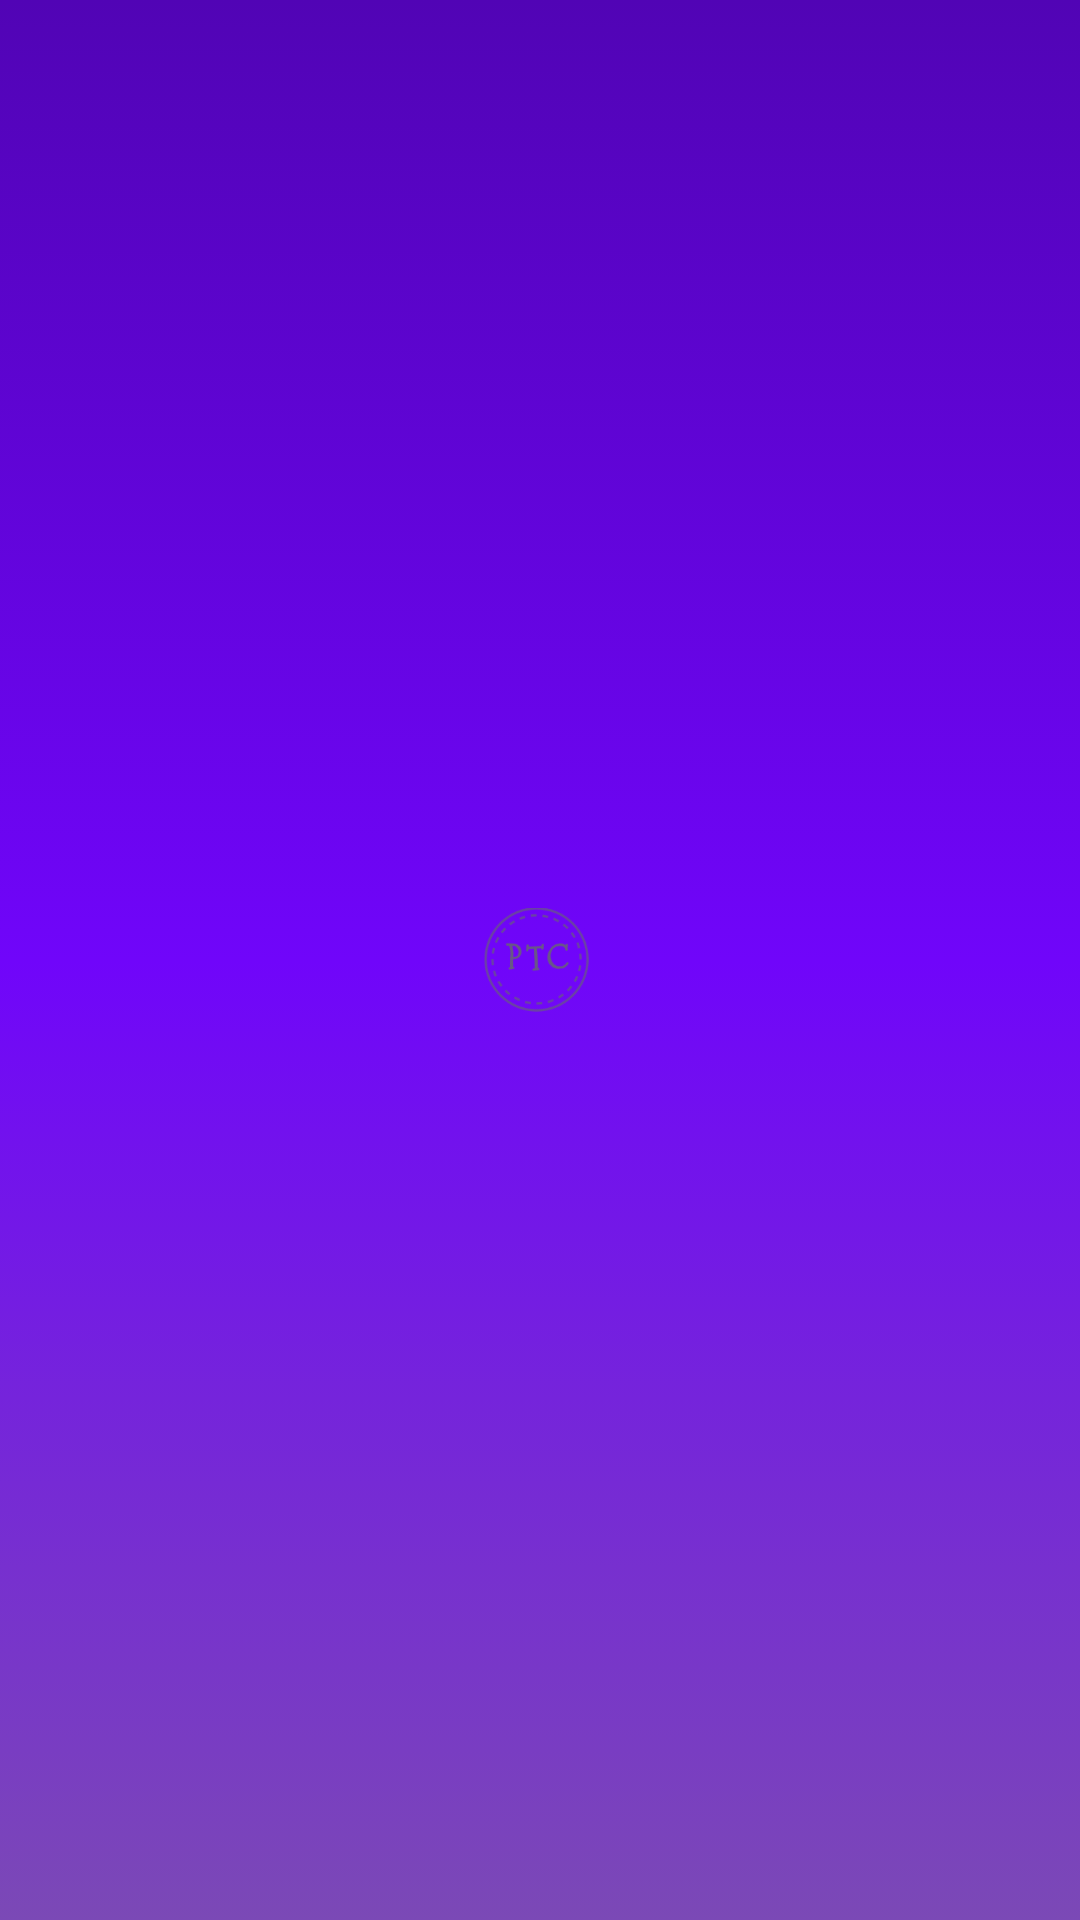

Write the Android layout XML for this screen, with the resource values it uses.
<!-- AndroidManifest.xml: application theme AppTheme.NoActionBar -->
<!-- res/layout/activity_splash.xml -->
<?xml version="1.0" encoding="utf-8"?>
<androidx.constraintlayout.widget.ConstraintLayout xmlns:android="http://schemas.android.com/apk/res/android"
    xmlns:app="http://schemas.android.com/apk/res-auto"
    xmlns:tools="http://schemas.android.com/tools"
    android:layout_width="match_parent"
    android:layout_height="match_parent"
    tools:context=".Ui.Login.SplashActivity"
    android:background="@drawable/background">

    <ImageView
        android:layout_width="100dp"
        android:layout_height="100dp"
        app:layout_constraintBottom_toBottomOf="parent"
        app:layout_constraintEnd_toEndOf="parent"
        app:layout_constraintStart_toStartOf="parent"
        app:layout_constraintTop_toTopOf="parent"
        android:src="@drawable/logo"
        android:contentDescription="@string/logo" />

</androidx.constraintlayout.widget.ConstraintLayout>
<!-- resources referenced by this layout -->
<resources>
  <!-- drawable background (drawable) -->
  <?xml version="1.0" encoding="utf-8"?>
  <selector xmlns:android="http://schemas.android.com/apk/res/android">
      <item>
          <shape>
              <gradient
                  android:angle="90"
                  android:centerColor="@color/Purple_Medium"
                  android:endColor="@color/Purple_Dark"
                  android:startColor="@color/Purple_Light"
                  android:type="linear" />
          </shape>
      </item>
  
  </selector>
  <!-- drawable logo: png bitmap (drawable-v24, 10603 bytes) -->
  <string name="logo">Logo</string>
  <style name="AppTheme.NoActionBar">
          <item name="windowActionBar">false</item>
          <item name="windowNoTitle">true</item>
      </style>
  <color name="Purple_Medium">#7005fa</color>
  <color name="Purple_Dark">#5104b5</color>
  <color name="Purple_Light">#7b49b6</color>
</resources>
